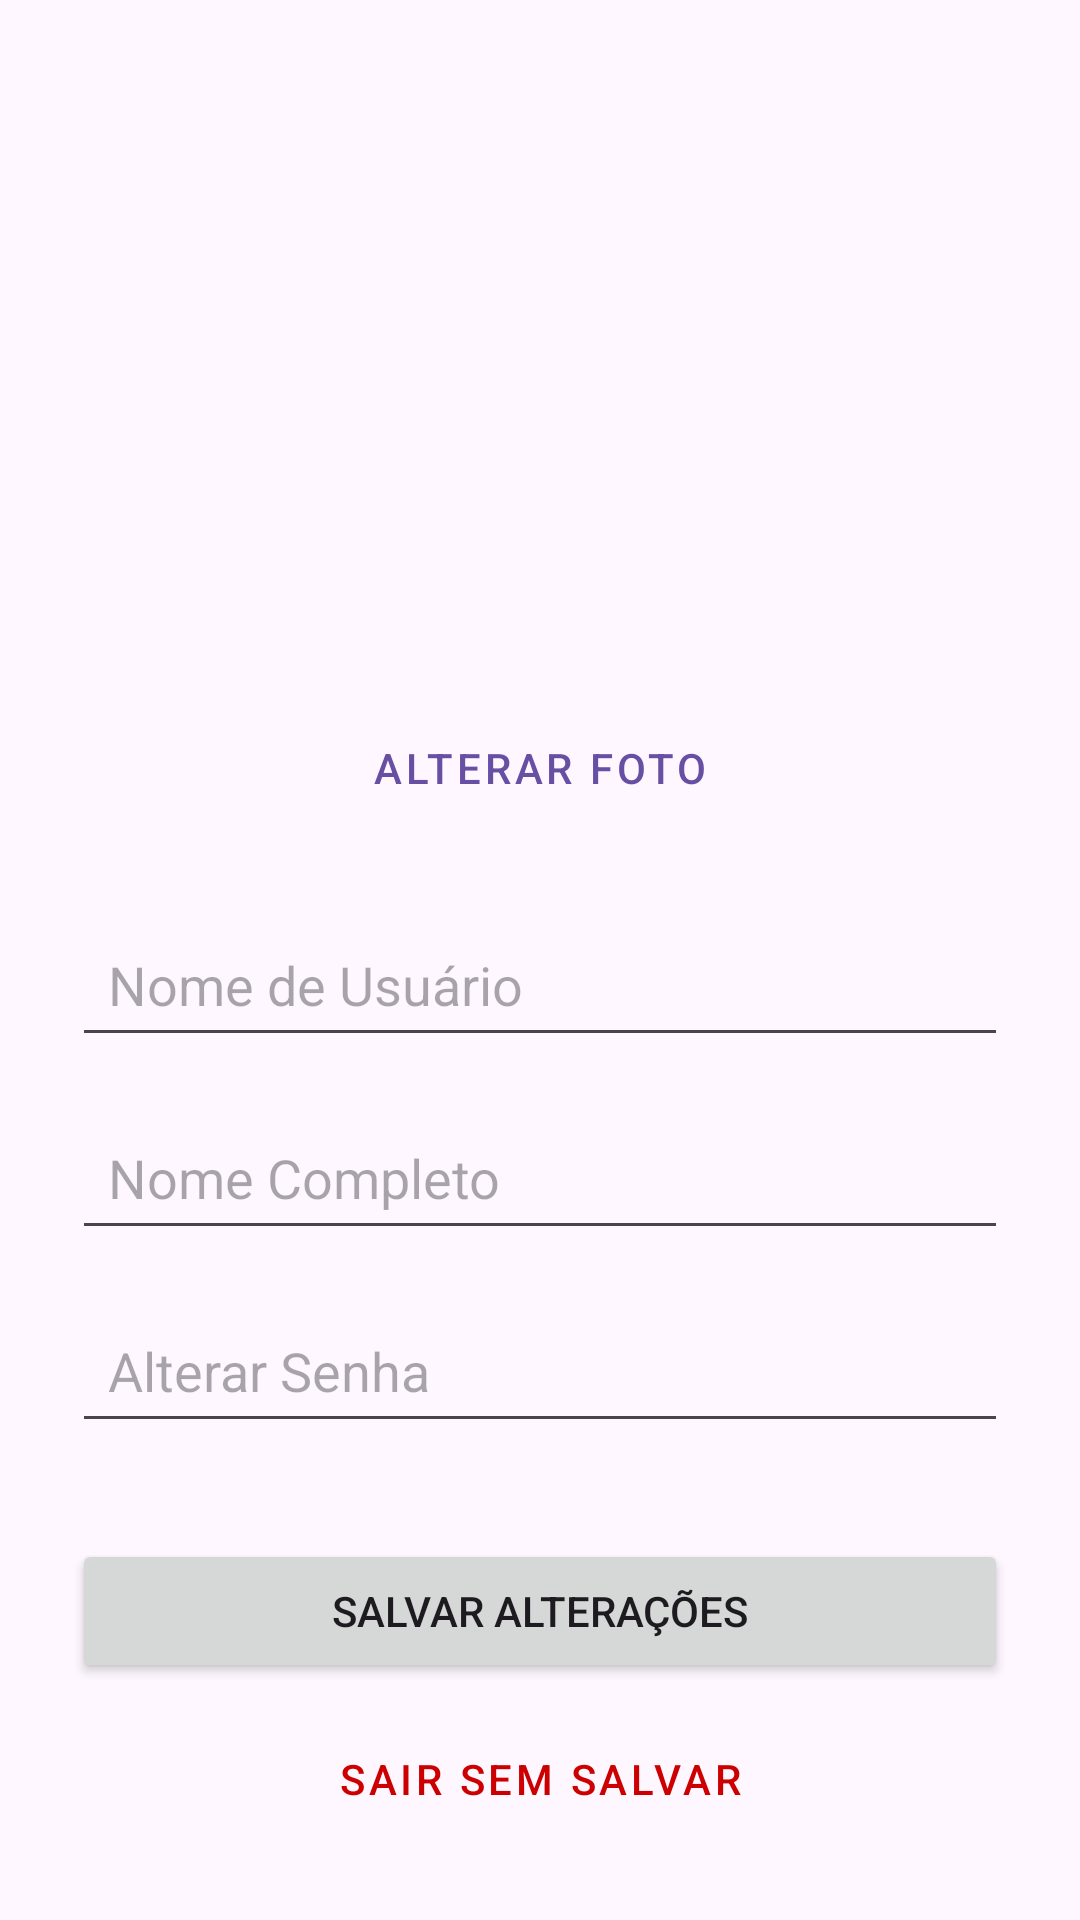

Reconstruct the res/layout file that produces this screen, plus the resources it refers to.
<!-- AndroidManifest.xml: application theme Theme.MicroRedesocial -->
<!-- res/layout/activity_profile.xml -->
<?xml version="1.0" encoding="utf-8"?>
<androidx.constraintlayout.widget.ConstraintLayout xmlns:android="http://schemas.android.com/apk/res/android"
    xmlns:app="http://schemas.android.com/apk/res-auto"
    xmlns:tools="http://schemas.android.com/tools"
    android:layout_width="match_parent"
    android:layout_height="match_parent"
    android:padding="24dp"
    tools:context=".ui.ProfileActivity">

    <ImageView
        android:id="@+id/edtProfile"
        android:layout_width="200dp"
        android:layout_height="200dp"
        android:src="@drawable/empty_profile"
        android:scaleType="centerCrop"
        app:layout_constraintTop_toTopOf="parent"
        app:layout_constraintStart_toStartOf="parent"
        app:layout_constraintEnd_toEndOf="parent" />

    <Button
        android:id="@+id/btnEditPhoto"
        android:layout_width="wrap_content"
        android:layout_height="wrap_content"
        android:layout_marginTop="8dp"
        android:text="Alterar Foto"
        style="@style/Widget.MaterialComponents.Button.TextButton"
        app:layout_constraintTop_toBottomOf="@id/edtProfile"
        app:layout_constraintStart_toStartOf="parent"
        app:layout_constraintEnd_toEndOf="parent" />


    <EditText
        android:id="@+id/username"
        android:layout_width="0dp"
        android:layout_height="wrap_content"
        android:layout_marginTop="24dp"
        android:hint="Nome de Usuário"
        android:inputType="textPersonName"
        android:padding="12dp"
        app:layout_constraintTop_toBottomOf="@id/btnEditPhoto"
        app:layout_constraintStart_toStartOf="parent"
        app:layout_constraintEnd_toEndOf="parent" />

    <EditText
        android:id="@+id/nomeCompleto"
        android:layout_width="0dp"
        android:layout_height="wrap_content"
        android:layout_marginTop="16dp"
        android:hint="Nome Completo"
        android:inputType="textPersonName"
        android:padding="12dp"
        app:layout_constraintTop_toBottomOf="@id/username"
        app:layout_constraintStart_toStartOf="parent"
        app:layout_constraintEnd_toEndOf="parent" />

    <EditText
        android:id="@+id/edtSenha"
        android:layout_width="0dp"
        android:layout_height="wrap_content"
        android:layout_marginTop="16dp"
        android:hint="Alterar Senha"
        android:inputType="textPersonName"
        android:padding="12dp"
        app:layout_constraintTop_toBottomOf="@id/nomeCompleto"
        app:layout_constraintStart_toStartOf="parent"
        app:layout_constraintEnd_toEndOf="parent" />

    <Button
        android:id="@+id/btnSave"
        android:layout_width="0dp"
        android:layout_height="wrap_content"
        android:layout_marginTop="32dp"
        android:text="Salvar Alterações"
        app:layout_constraintTop_toBottomOf="@id/edtSenha"
        app:layout_constraintStart_toStartOf="parent"
        app:layout_constraintEnd_toEndOf="parent" />

    <Button
        android:id="@+id/btnCancel"
        android:layout_width="0dp"
        android:layout_height="wrap_content"
        android:layout_marginTop="8dp"
        android:text="Sair sem salvar"
        style="@style/Widget.MaterialComponents.Button.OutlinedButton"
        android:textColor="@android:color/holo_red_dark"
        app:layout_constraintTop_toBottomOf="@id/btnSave"
        app:layout_constraintStart_toStartOf="parent"
        app:layout_constraintEnd_toEndOf="parent" />

</androidx.constraintlayout.widget.ConstraintLayout>
<!-- resources referenced by this layout -->
<resources>
  <style name="Theme.MicroRedesocial" parent="Base.Theme.MicroRedesocial" />
  <style name="Base.Theme.MicroRedesocial" parent="Theme.Material3.DayNight.NoActionBar">
          
          
      </style>
</resources>
